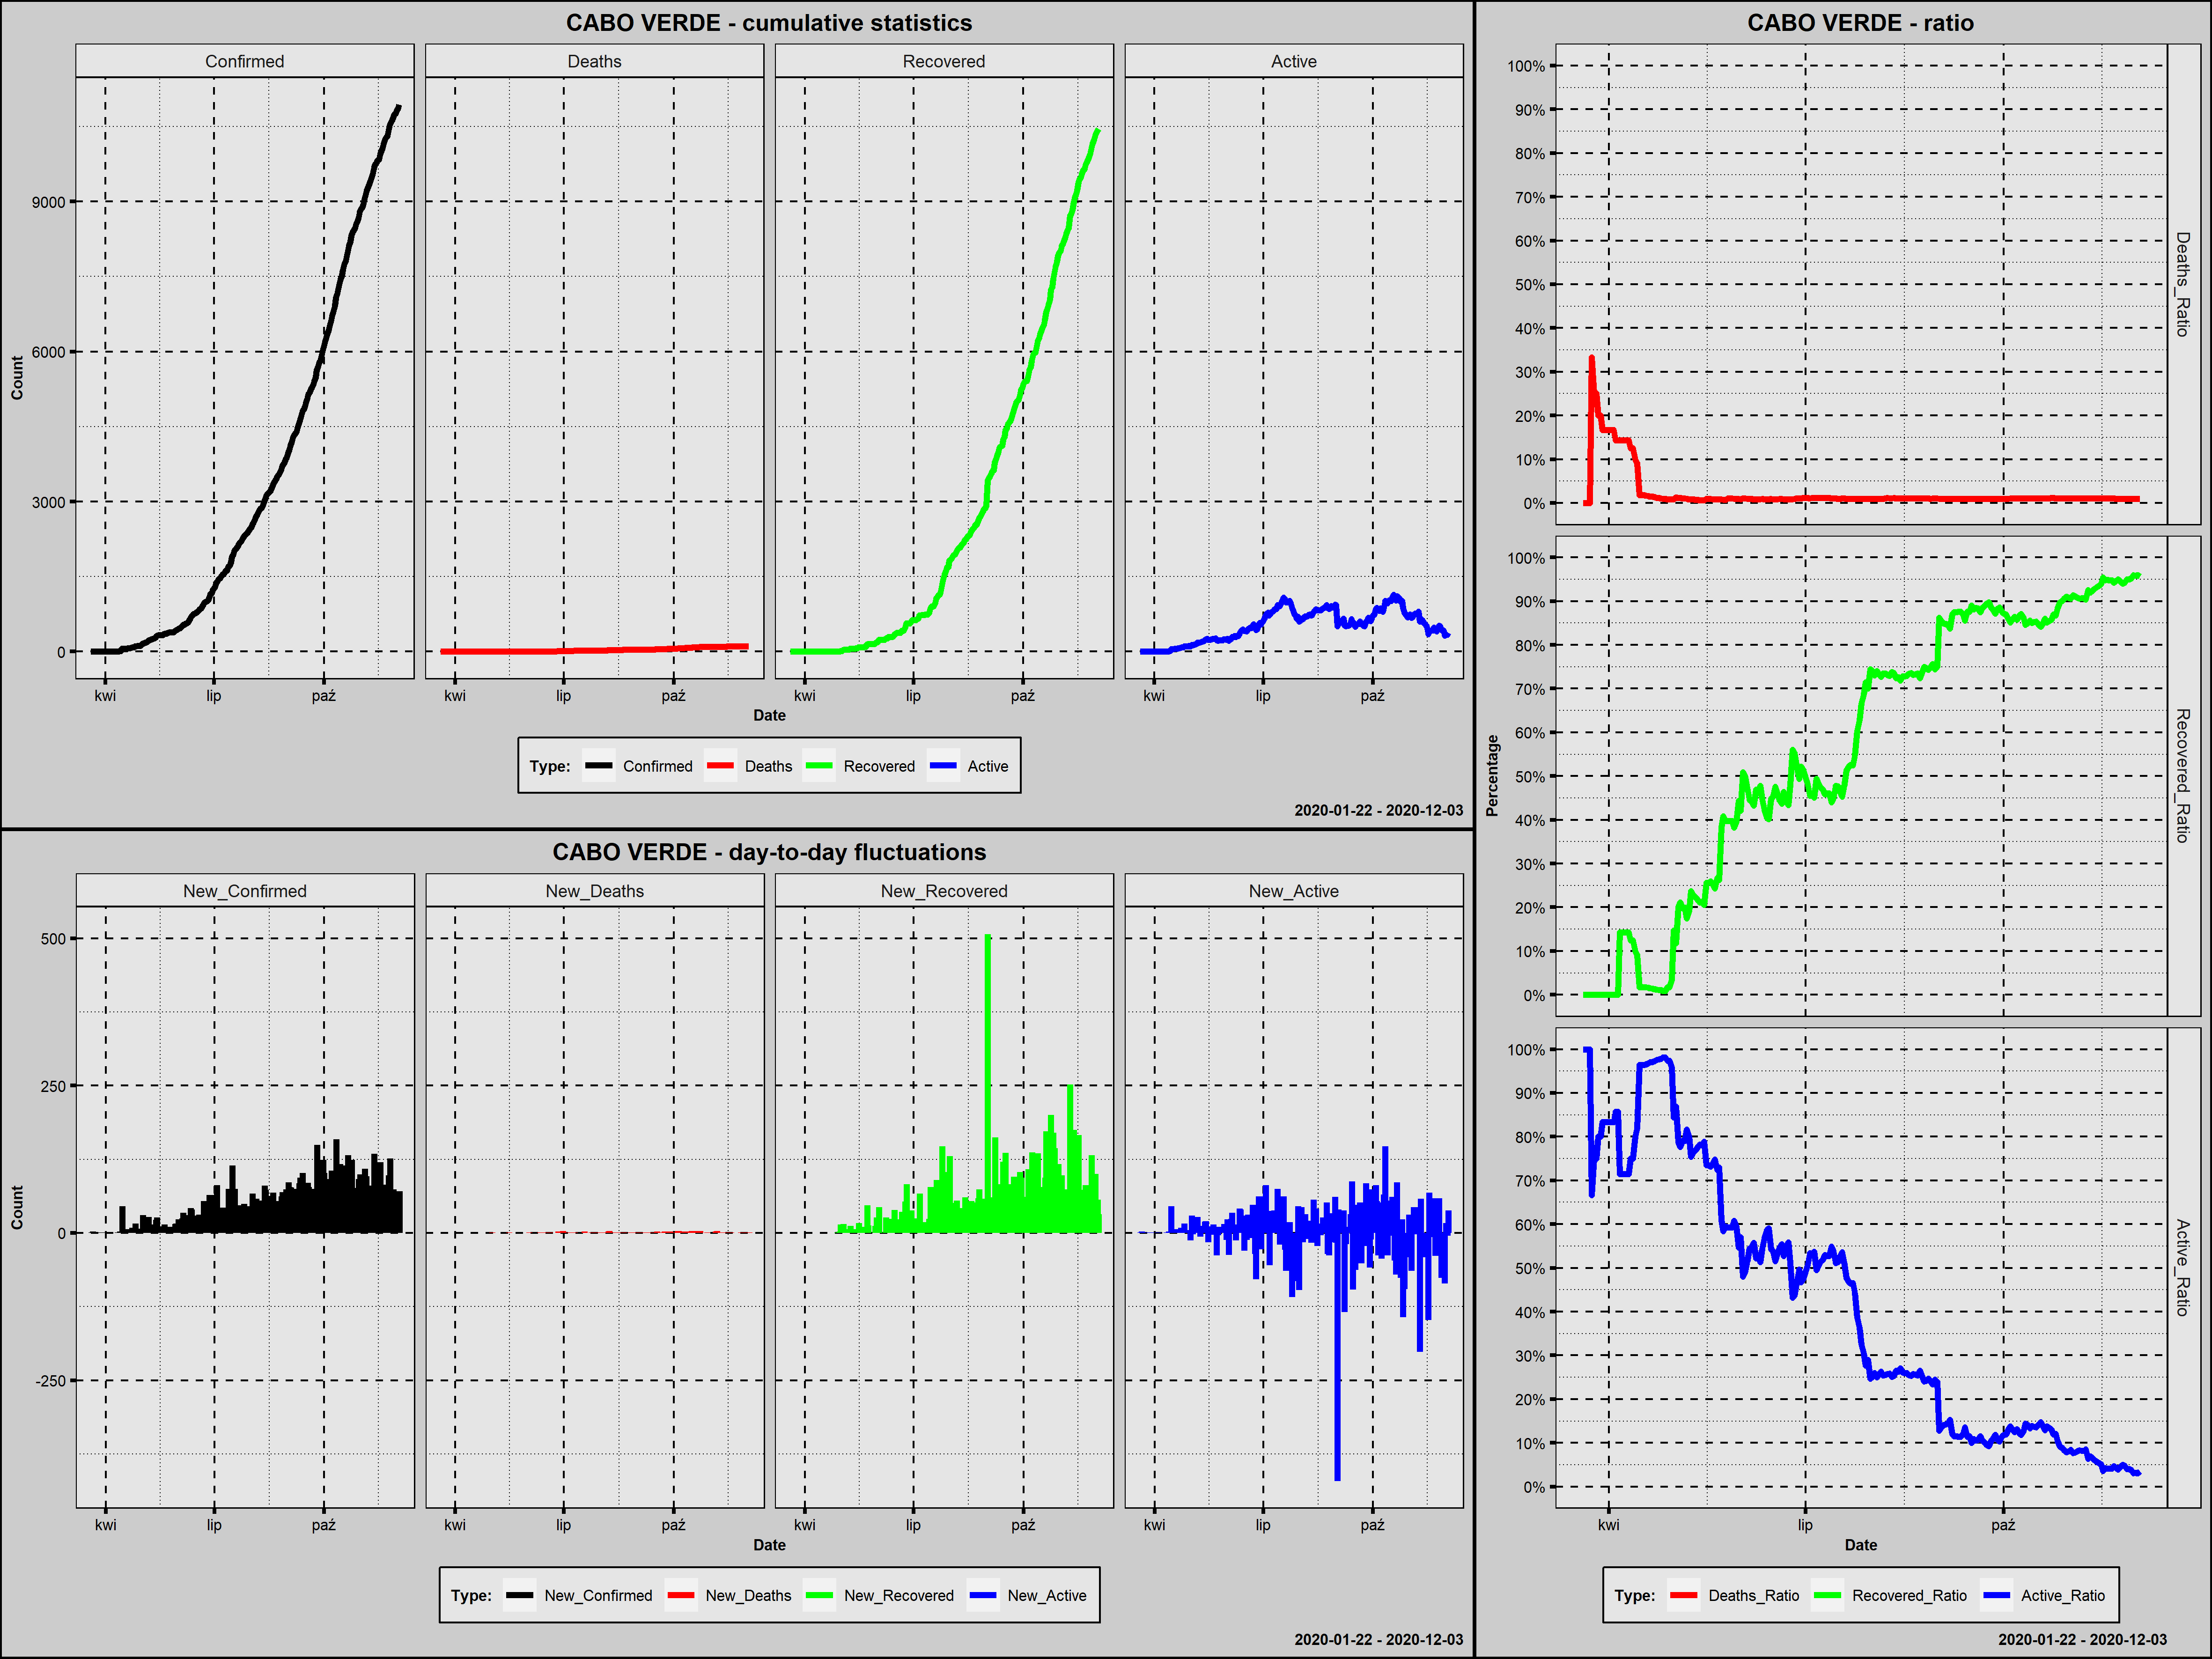

The table this chart was drawn from, first rows:
Country; Date; Confirmed; New_Confirmed; Deaths; New_Deaths; Recovered; New_Recovered; Active; New_Active; Year; Month; Day; Week_Day; Deaths_Ratio; Recovered_Ratio; Active_Ratio; 1_Confirmed; 100_Confirmed; New_Confirmed_Rank; New_Deaths_Rank; New_Recovered_Rank; New_Active_Rank
Cabo Verde; 2020-03-20; 1; 1; 0; 0; 0; 0; 1; 1; 2020; marzec; 20; piątek; 0,0000; 0,0000; 1,0000; 1; 0; 229,0; 168,5; 223,0; 141,5
Cabo Verde; 2020-03-21; 3; 2; 0; 0; 0; 0; 3; 2; 2020; marzec; 21; sobota; 0,0000; 0,0000; 1,0000; 2; 0; 222,0; 168,5; 223,0; 134,0
Cabo Verde; 2020-03-22; 3; 0; 0; 0; 0; 0; 3; 0; 2020; marzec; 22; niedziela; 0,0000; 0,0000; 1,0000; 3; 0; 246,5; 168,5; 223,0; 158,5
Cabo Verde; 2020-03-23; 3; 0; 0; 0; 0; 0; 3; 0; 2020; marzec; 23; poniedziałek; 0,0000; 0,0000; 1,0000; 4; 0; 246,5; 168,5; 223,0; 158,5
Cabo Verde; 2020-03-24; 3; 0; 1; 1; 0; 0; 2; -1; 2020; marzec; 24; wtorek; 0,3333; 0,0000; 0,6667; 5; 0; 246,5; 49,5; 223,0; 173,5
Cabo Verde; 2020-03-25; 4; 1; 1; 0; 0; 0; 3; 1; 2020; marzec; 25; środa; 0,2500; 0,0000; 0,7500; 6; 0; 229,0; 168,5; 223,0; 141,5
Cabo Verde; 2020-03-26; 4; 0; 1; 0; 0; 0; 3; 0; 2020; marzec; 26; czwartek; 0,2500; 0,0000; 0,7500; 7; 0; 246,5; 168,5; 223,0; 158,5
Cabo Verde; 2020-03-27; 5; 1; 1; 0; 0; 0; 4; 1; 2020; marzec; 27; piątek; 0,2000; 0,0000; 0,8000; 8; 0; 229,0; 168,5; 223,0; 141,5
Cabo Verde; 2020-03-28; 5; 0; 1; 0; 0; 0; 4; 0; 2020; marzec; 28; sobota; 0,2000; 0,0000; 0,8000; 9; 0; 246,5; 168,5; 223,0; 158,5
Cabo Verde; 2020-03-29; 6; 1; 1; 0; 0; 0; 5; 1; 2020; marzec; 29; niedziela; 0,1667; 0,0000; 0,8333; 10; 0; 229,0; 168,5; 223,0; 141,5
Cabo Verde; 2020-03-30; 6; 0; 1; 0; 0; 0; 5; 0; 2020; marzec; 30; poniedziałek; 0,1667; 0,0000; 0,8333; 11; 0; 246,5; 168,5; 223,0; 158,5
Cabo Verde; 2020-03-31; 6; 0; 1; 0; 0; 0; 5; 0; 2020; marzec; 31; wtorek; 0,1667; 0,0000; 0,8333; 12; 0; 246,5; 168,5; 223,0; 158,5
Cabo Verde; 2020-04-01; 6; 0; 1; 0; 0; 0; 5; 0; 2020; kwiecień; 1; środa; 0,1667; 0,0000; 0,8333; 13; 0; 246,5; 168,5; 223,0; 158,5
Cabo Verde; 2020-04-02; 6; 0; 1; 0; 0; 0; 5; 0; 2020; kwiecień; 2; czwartek; 0,1667; 0,0000; 0,8333; 14; 0; 246,5; 168,5; 223,0; 158,5
Cabo Verde; 2020-04-03; 6; 0; 1; 0; 0; 0; 5; 0; 2020; kwiecień; 3; piątek; 0,1667; 0,0000; 0,8333; 15; 0; 246,5; 168,5; 223,0; 158,5
Cabo Verde; 2020-04-04; 7; 1; 1; 0; 0; 0; 6; 1; 2020; kwiecień; 4; sobota; 0,1429; 0,0000; 0,8571; 16; 0; 229,0; 168,5; 223,0; 141,5
Cabo Verde; 2020-04-05; 7; 0; 1; 0; 0; 0; 6; 0; 2020; kwiecień; 5; niedziela; 0,1429; 0,0000; 0,8571; 17; 0; 246,5; 168,5; 223,0; 158,5
Cabo Verde; 2020-04-06; 7; 0; 1; 0; 1; 1; 5; -1; 2020; kwiecień; 6; poniedziałek; 0,1429; 0,1429; 0,7143; 18; 0; 246,5; 168,5; 182,5; 173,5
Cabo Verde; 2020-04-07; 7; 0; 1; 0; 1; 0; 5; 0; 2020; kwiecień; 7; wtorek; 0,1429; 0,1429; 0,7143; 19; 0; 246,5; 168,5; 223,0; 158,5
Cabo Verde; 2020-04-08; 7; 0; 1; 0; 1; 0; 5; 0; 2020; kwiecień; 8; środa; 0,1429; 0,1429; 0,7143; 20; 0; 246,5; 168,5; 223,0; 158,5
Cabo Verde; 2020-04-09; 7; 0; 1; 0; 1; 0; 5; 0; 2020; kwiecień; 9; czwartek; 0,1429; 0,1429; 0,7143; 21; 0; 246,5; 168,5; 223,0; 158,5
Cabo Verde; 2020-04-10; 7; 0; 1; 0; 1; 0; 5; 0; 2020; kwiecień; 10; piątek; 0,1429; 0,1429; 0,7143; 22; 0; 246,5; 168,5; 223,0; 158,5
Cabo Verde; 2020-04-11; 8; 1; 1; 0; 1; 0; 6; 1; 2020; kwiecień; 11; sobota; 0,1250; 0,1250; 0,7500; 23; 0; 229,0; 168,5; 223,0; 141,5
Cabo Verde; 2020-04-12; 8; 0; 1; 0; 1; 0; 6; 0; 2020; kwiecień; 12; niedziela; 0,1250; 0,1250; 0,7500; 24; 0; 246,5; 168,5; 223,0; 158,5
Cabo Verde; 2020-04-13; 10; 2; 1; 0; 1; 0; 8; 2; 2020; kwiecień; 13; poniedziałek; 0,1000; 0,1000; 0,8000; 25; 0; 222,0; 168,5; 223,0; 134,0
Cabo Verde; 2020-04-14; 11; 1; 1; 0; 1; 0; 9; 1; 2020; kwiecień; 14; wtorek; 0,0909; 0,0909; 0,8182; 26; 0; 229,0; 168,5; 223,0; 141,5
Cabo Verde; 2020-04-15; 56; 45; 1; 0; 1; 0; 54; 45; 2020; kwiecień; 15; środa; 0,0179; 0,0179; 0,9643; 27; 0; 109,0; 168,5; 223,0; 32,0
Cabo Verde; 2020-04-16; 56; 0; 1; 0; 1; 0; 54; 0; 2020; kwiecień; 16; czwartek; 0,0179; 0,0179; 0,9643; 28; 0; 246,5; 168,5; 223,0; 158,5
Cabo Verde; 2020-04-17; 56; 0; 1; 0; 1; 0; 54; 0; 2020; kwiecień; 17; piątek; 0,0179; 0,0179; 0,9643; 29; 0; 246,5; 168,5; 223,0; 158,5
Cabo Verde; 2020-04-18; 58; 2; 1; 0; 1; 0; 56; 2; 2020; kwiecień; 18; sobota; 0,0172; 0,0172; 0,9655; 30; 0; 222,0; 168,5; 223,0; 134,0
Cabo Verde; 2020-04-19; 61; 3; 1; 0; 1; 0; 59; 3; 2020; kwiecień; 19; niedziela; 0,0164; 0,0164; 0,9672; 31; 0; 218,5; 168,5; 223,0; 130,0
Cabo Verde; 2020-04-20; 67; 6; 1; 0; 1; 0; 65; 6; 2020; kwiecień; 20; poniedziałek; 0,0149; 0,0149; 0,9701; 32; 0; 211,0; 168,5; 223,0; 118,0
Cabo Verde; 2020-04-21; 68; 1; 1; 0; 1; 0; 66; 1; 2020; kwiecień; 21; wtorek; 0,0147; 0,0147; 0,9706; 33; 0; 229,0; 168,5; 223,0; 141,5
Cabo Verde; 2020-04-22; 73; 5; 1; 0; 1; 0; 71; 5; 2020; kwiecień; 22; środa; 0,0137; 0,0137; 0,9726; 34; 0; 215,0; 168,5; 223,0; 123,0
Cabo Verde; 2020-04-23; 82; 9; 1; 0; 1; 0; 80; 9; 2020; kwiecień; 23; czwartek; 0,0122; 0,0122; 0,9756; 35; 0; 202,0; 168,5; 223,0; 108,5
Cabo Verde; 2020-04-24; 88; 6; 1; 0; 1; 0; 86; 6; 2020; kwiecień; 24; piątek; 0,0114; 0,0114; 0,9773; 36; 0; 211,0; 168,5; 223,0; 118,0
Cabo Verde; 2020-04-25; 90; 2; 1; 0; 1; 0; 88; 2; 2020; kwiecień; 25; sobota; 0,0111; 0,0111; 0,9778; 37; 0; 222,0; 168,5; 223,0; 134,0
Cabo Verde; 2020-04-26; 106; 16; 1; 0; 1; 0; 104; 16; 2020; kwiecień; 26; niedziela; 0,0094; 0,0094; 0,9811; 38; 1; 178,0; 168,5; 223,0; 82,5
Cabo Verde; 2020-04-27; 109; 3; 1; 0; 1; 0; 107; 3; 2020; kwiecień; 27; poniedziałek; 0,0092; 0,0092; 0,9817; 39; 2; 218,5; 168,5; 223,0; 130,0
Cabo Verde; 2020-04-28; 114; 5; 1; 0; 2; 1; 111; 4; 2020; kwiecień; 28; wtorek; 0,0088; 0,0175; 0,9737; 40; 3; 215,0; 168,5; 182,5; 126,5
Cabo Verde; 2020-04-29; 114; 0; 1; 0; 2; 0; 111; 0; 2020; kwiecień; 29; środa; 0,0088; 0,0175; 0,9737; 41; 4; 246,5; 168,5; 223,0; 158,5
Cabo Verde; 2020-04-30; 121; 7; 1; 0; 4; 2; 116; 5; 2020; kwiecień; 30; czwartek; 0,0083; 0,0331; 0,9587; 42; 5; 206,5; 168,5; 176,0; 123,0
Cabo Verde; 2020-05-01; 122; 1; 1; 0; 18; 14; 103; -13; 2020; maj; 1; piątek; 0,0082; 0,1475; 0,8443; 43; 6; 229,0; 168,5; 150,5; 196,0
Cabo Verde; 2020-05-02; 152; 30; 2; 1; 18; 0; 132; 29; 2020; maj; 2; sobota; 0,0132; 0,1184; 0,8684; 44; 7; 144,5; 49,5; 223,0; 59,5
Cabo Verde; 2020-05-03; 165; 13; 2; 0; 33; 15; 130; -2; 2020; maj; 3; niedziela; 0,0121; 0,2000; 0,7879; 45; 8; 186,5; 168,5; 148,0; 177,5
Cabo Verde; 2020-05-04; 175; 10; 2; 0; 37; 4; 136; 6; 2020; maj; 4; poniedziałek; 0,0114; 0,2114; 0,7771; 46; 9; 197,5; 168,5; 171,5; 118,0
Cabo Verde; 2020-05-05; 186; 11; 2; 0; 37; 0; 147; 11; 2020; maj; 5; wtorek; 0,0108; 0,1989; 0,7903; 47; 10; 192,5; 168,5; 223,0; 99,5
Cabo Verde; 2020-05-06; 191; 5; 2; 0; 38; 1; 151; 4; 2020; maj; 6; środa; 0,0105; 0,1990; 0,7906; 48; 11; 215,0; 168,5; 182,5; 126,5
Cabo Verde; 2020-05-07; 218; 27; 2; 0; 38; 0; 178; 27; 2020; maj; 7; czwartek; 0,0092; 0,1743; 0,8165; 49; 12; 151,5; 168,5; 223,0; 63,0
Cabo Verde; 2020-05-08; 230; 12; 2; 0; 44; 6; 184; 6; 2020; maj; 8; piątek; 0,0087; 0,1913; 0,8000; 50; 13; 189,0; 168,5; 168,0; 118,0
Cabo Verde; 2020-05-09; 236; 6; 2; 0; 56; 12; 178; -6; 2020; maj; 9; sobota; 0,0085; 0,2373; 0,7542; 51; 14; 211,0; 168,5; 157,0; 184,5
Cabo Verde; 2020-05-10; 246; 10; 2; 0; 56; 0; 188; 10; 2020; maj; 10; niedziela; 0,0081; 0,2276; 0,7642; 52; 15; 197,5; 168,5; 223,0; 104,0
Cabo Verde; 2020-05-11; 260; 14; 2; 0; 58; 2; 200; 12; 2020; maj; 11; poniedziałek; 0,0077; 0,2231; 0,7692; 53; 16; 183,5; 168,5; 176,0; 96,5
Cabo Verde; 2020-05-12; 267; 7; 2; 0; 58; 0; 207; 7; 2020; maj; 12; wtorek; 0,0075; 0,2172; 0,7753; 54; 17; 206,5; 168,5; 223,0; 113,0
Cabo Verde; 2020-05-13; 289; 22; 2; 0; 61; 3; 226; 19; 2020; maj; 13; środa; 0,0069; 0,2111; 0,7820; 55; 18; 170,0; 168,5; 173,0; 75,0
Cabo Verde; 2020-05-14; 315; 26; 2; 0; 67; 6; 246; 20; 2020; maj; 14; czwartek; 0,0063; 0,2127; 0,7810; 56; 19; 156,0; 168,5; 168,0; 74,0
Cabo Verde; 2020-05-15; 326; 11; 2; 0; 67; 0; 257; 11; 2020; maj; 15; piątek; 0,0061; 0,2055; 0,7883; 57; 20; 192,5; 168,5; 223,0; 99,5
Cabo Verde; 2020-05-16; 328; 2; 3; 1; 84; 17; 241; -16; 2020; maj; 16; sobota; 0,0091; 0,2561; 0,7348; 58; 21; 222,0; 49,5; 145,5; 200,0
Cabo Verde; 2020-05-17; 328; 0; 3; 0; 84; 0; 241; 0; 2020; maj; 17; niedziela; 0,0091; 0,2561; 0,7348; 59; 22; 246,5; 168,5; 223,0; 158,5
Cabo Verde; 2020-05-18; 328; 0; 3; 0; 85; 1; 240; -1; 2020; maj; 18; poniedziałek; 0,0091; 0,2591; 0,7317; 60; 23; 246,5; 168,5; 182,5; 173,5
... 199 more rows
